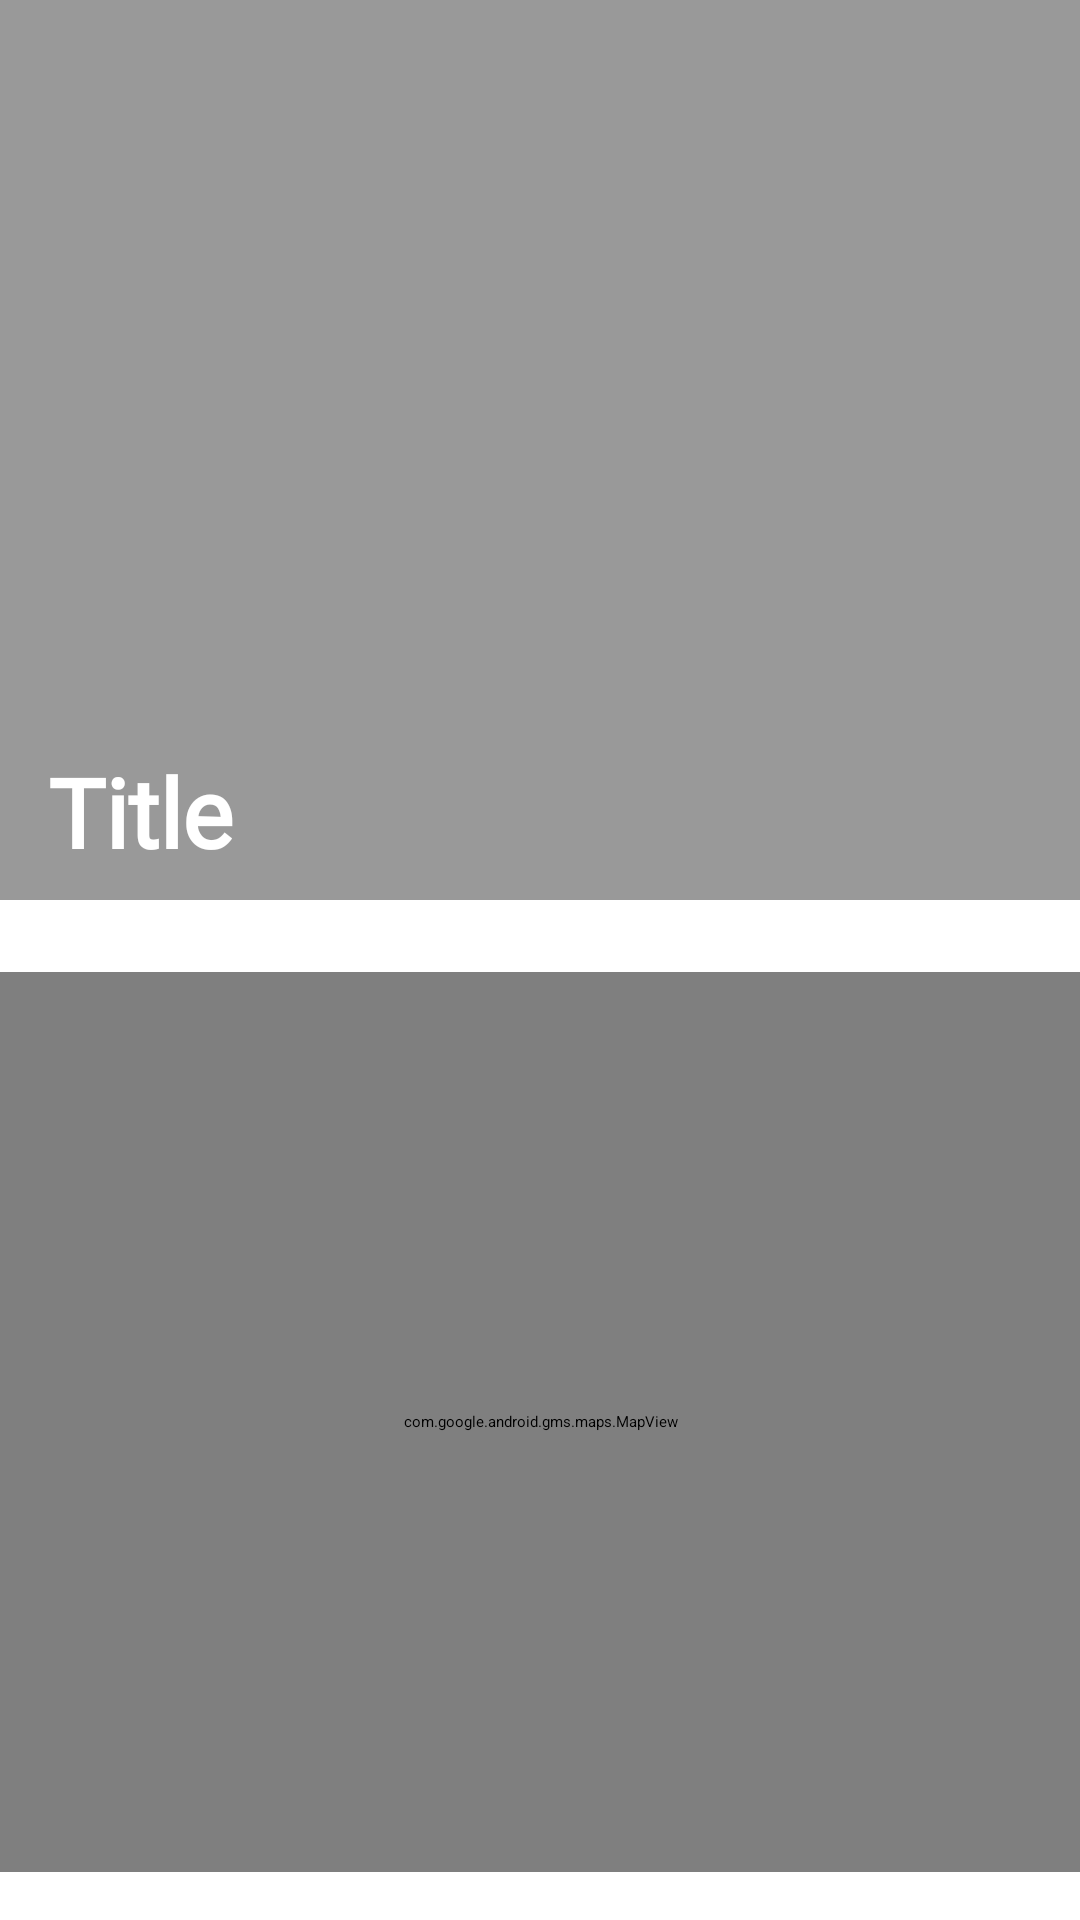

Produce the Android XML layout that renders to this screen, including the resource entries it uses.
<!-- AndroidManifest.xml: application theme Theme.TravelEase -->
<!-- res/layout/fragment_location.xml -->
<?xml version="1.0" encoding="utf-8"?>
<ScrollView xmlns:android="http://schemas.android.com/apk/res/android"
    xmlns:app="http://schemas.android.com/apk/res-auto"
    xmlns:tools="http://schemas.android.com/tools"
    android:layout_width="match_parent"
    android:layout_height="match_parent"
    tools:context=".ui.location.LocationFragment">


    <androidx.constraintlayout.widget.ConstraintLayout
        android:layout_width="match_parent"
        android:layout_height="wrap_content">

        <androidx.constraintlayout.widget.ConstraintLayout
            android:id="@+id/locationImageBanner"
            android:layout_width="match_parent"
            android:layout_height="wrap_content"
            app:layout_constraintEnd_toEndOf="parent"
            app:layout_constraintStart_toStartOf="parent"
            app:layout_constraintTop_toTopOf="parent">

            <FrameLayout
                android:id="@+id/imageView"
                android:layout_width="0dp"
                android:layout_height="300dp"
                app:layout_constraintTop_toTopOf="parent"
                app:layout_constraintStart_toStartOf="parent"
                app:layout_constraintEnd_toEndOf="parent">

                <ImageView
                    android:id="@+id/locationImage"
                    android:layout_width="match_parent"
                    android:layout_height="match_parent"
                    android:scaleType="centerCrop"
                    android:src="@drawable/bg1"
                    android:contentDescription="Banner Image" />

                <View
                    android:layout_width="match_parent"
                    android:layout_height="match_parent"
                    android:background="#66000000" />

            </FrameLayout>

            <TextView
                android:id="@+id/locationTitle"
                android:layout_width="0dp"
                android:layout_height="wrap_content"
                android:padding="8dp"
                android:text="Title"
                android:fontFamily="@font/poppins_medium"
                android:textFontWeight="900"
                android:textColor="#FFF"
                android:textSize="32sp"
                android:layout_marginStart="8dp"
                app:layout_constraintStart_toStartOf="@id/imageView"
                app:layout_constraintEnd_toEndOf="parent"
                app:layout_constraintBottom_toBottomOf="@id/imageView" />

        </androidx.constraintlayout.widget.ConstraintLayout>
        
        <com.google.android.gms.maps.MapView
            android:id="@+id/mapView"
            android:layout_width="0dp"
            android:layout_height="300dp"
            android:layout_marginTop="24dp"
            app:layout_constraintEnd_toEndOf="parent"
            app:layout_constraintStart_toStartOf="parent"
            app:layout_constraintTop_toBottomOf="@+id/locationImageBanner"
            tools:ignore="SpeakableTextPresentCheck" />

        <TextView
            android:id="@+id/topLocationsTitle"
            android:layout_width="0dp"
            android:layout_height="wrap_content"
            android:layout_marginTop="24dp"
            android:fontFamily="@font/poppins_medium"
            android:layout_marginStart="8dp"
            android:text="Nearby Attractions"
            android:textColor="#000"
            android:textFontWeight="500"
            android:textSize="24sp"
            app:layout_constraintStart_toStartOf="parent"
            app:layout_constraintTop_toBottomOf="@+id/mapView" />
        <androidx.recyclerview.widget.RecyclerView
            android:layout_marginStart="8dp"
            android:id="@+id/popularAttractions"
            android:layout_width="match_parent"
            android:layout_height="wrap_content"
            app:layout_constraintEnd_toEndOf="parent"
            app:layout_constraintStart_toStartOf="parent"
            app:layout_constraintTop_toBottomOf="@+id/topLocationsTitle" />


    </androidx.constraintlayout.widget.ConstraintLayout>
</ScrollView>
<!-- resources referenced by this layout -->
<resources>

</resources>
